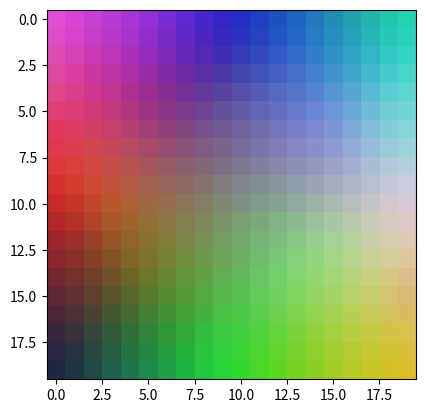

Recreate this plot in Python.
# -*- coding: utf-8 -*-
"""
Created on Tue Jan 22 14:37:19 2019

[redacted]
ref:https://qiita.com/T_Shinaji/items/609fe9aabd99c287b389
ref:http://www.sist.ac.jp/~kanakubo/research/neuro/selforganizingmap.html
"""

import numpy as np
from matplotlib import pyplot as plt

class SOM():

    def __init__(self, teachers, N, seed=None):
        self.teachers = np.array(teachers)
        self.n_teacher = self.teachers.shape[0]
        self.N = N
        if not seed is None:
            np.random.seed(seed)

        x, y = np.meshgrid(range(self.N), range(self.N))
        self.c = np.hstack((y.flatten()[:, np.newaxis],
                            x.flatten()[:, np.newaxis]))
        self.nodes = np.random.rand(self.N*self.N,
                                    self.teachers.shape[1])

    def train(self):
        for i, teacher in enumerate(self.teachers):
            bmu = self._best_matching_unit(teacher)
            d = np.linalg.norm(self.c - bmu, axis=1)
            L = self._learning_ratio(i)
            S = self._learning_radius(i, d)
            self.nodes += L * S[:, np.newaxis] * (teacher - self.nodes)
        return self.nodes

    def _best_matching_unit(self, teacher):
        #compute all norms (square)
        norms = np.linalg.norm(self.nodes - teacher, axis=1)
        bmu = np.argmin(norms) #argment with minimum element 
        return np.unravel_index(bmu,(self.N, self.N))

    def _neighbourhood(self, t):#neighbourhood radious
        halflife = float(self.n_teacher/4) #for testing
        initial  = float(self.N/2)
        return initial*np.exp(-t/halflife)

    def _learning_ratio(self, t):
        halflife = float(self.n_teacher/4) #for testing
        initial  = 0.1
        return initial*np.exp(-t/halflife)

    def _learning_radius(self, t, d):
        # d is distance from BMU
        s = self._neighbourhood(t)
        return np.exp(-d**2/(2*s**2))


N = 20        
teachers = np.random.rand(10000, 3)
som = SOM(teachers, N=N, seed=10)

# Initial map
plt.imshow(som.nodes.reshape((N, N, 3)),
           interpolation='none')
plt.show()

# Train
som.train()

# Trained MAP
plt.imshow(som.nodes.reshape((N, N, 3)),
           interpolation='none')
plt.show()      